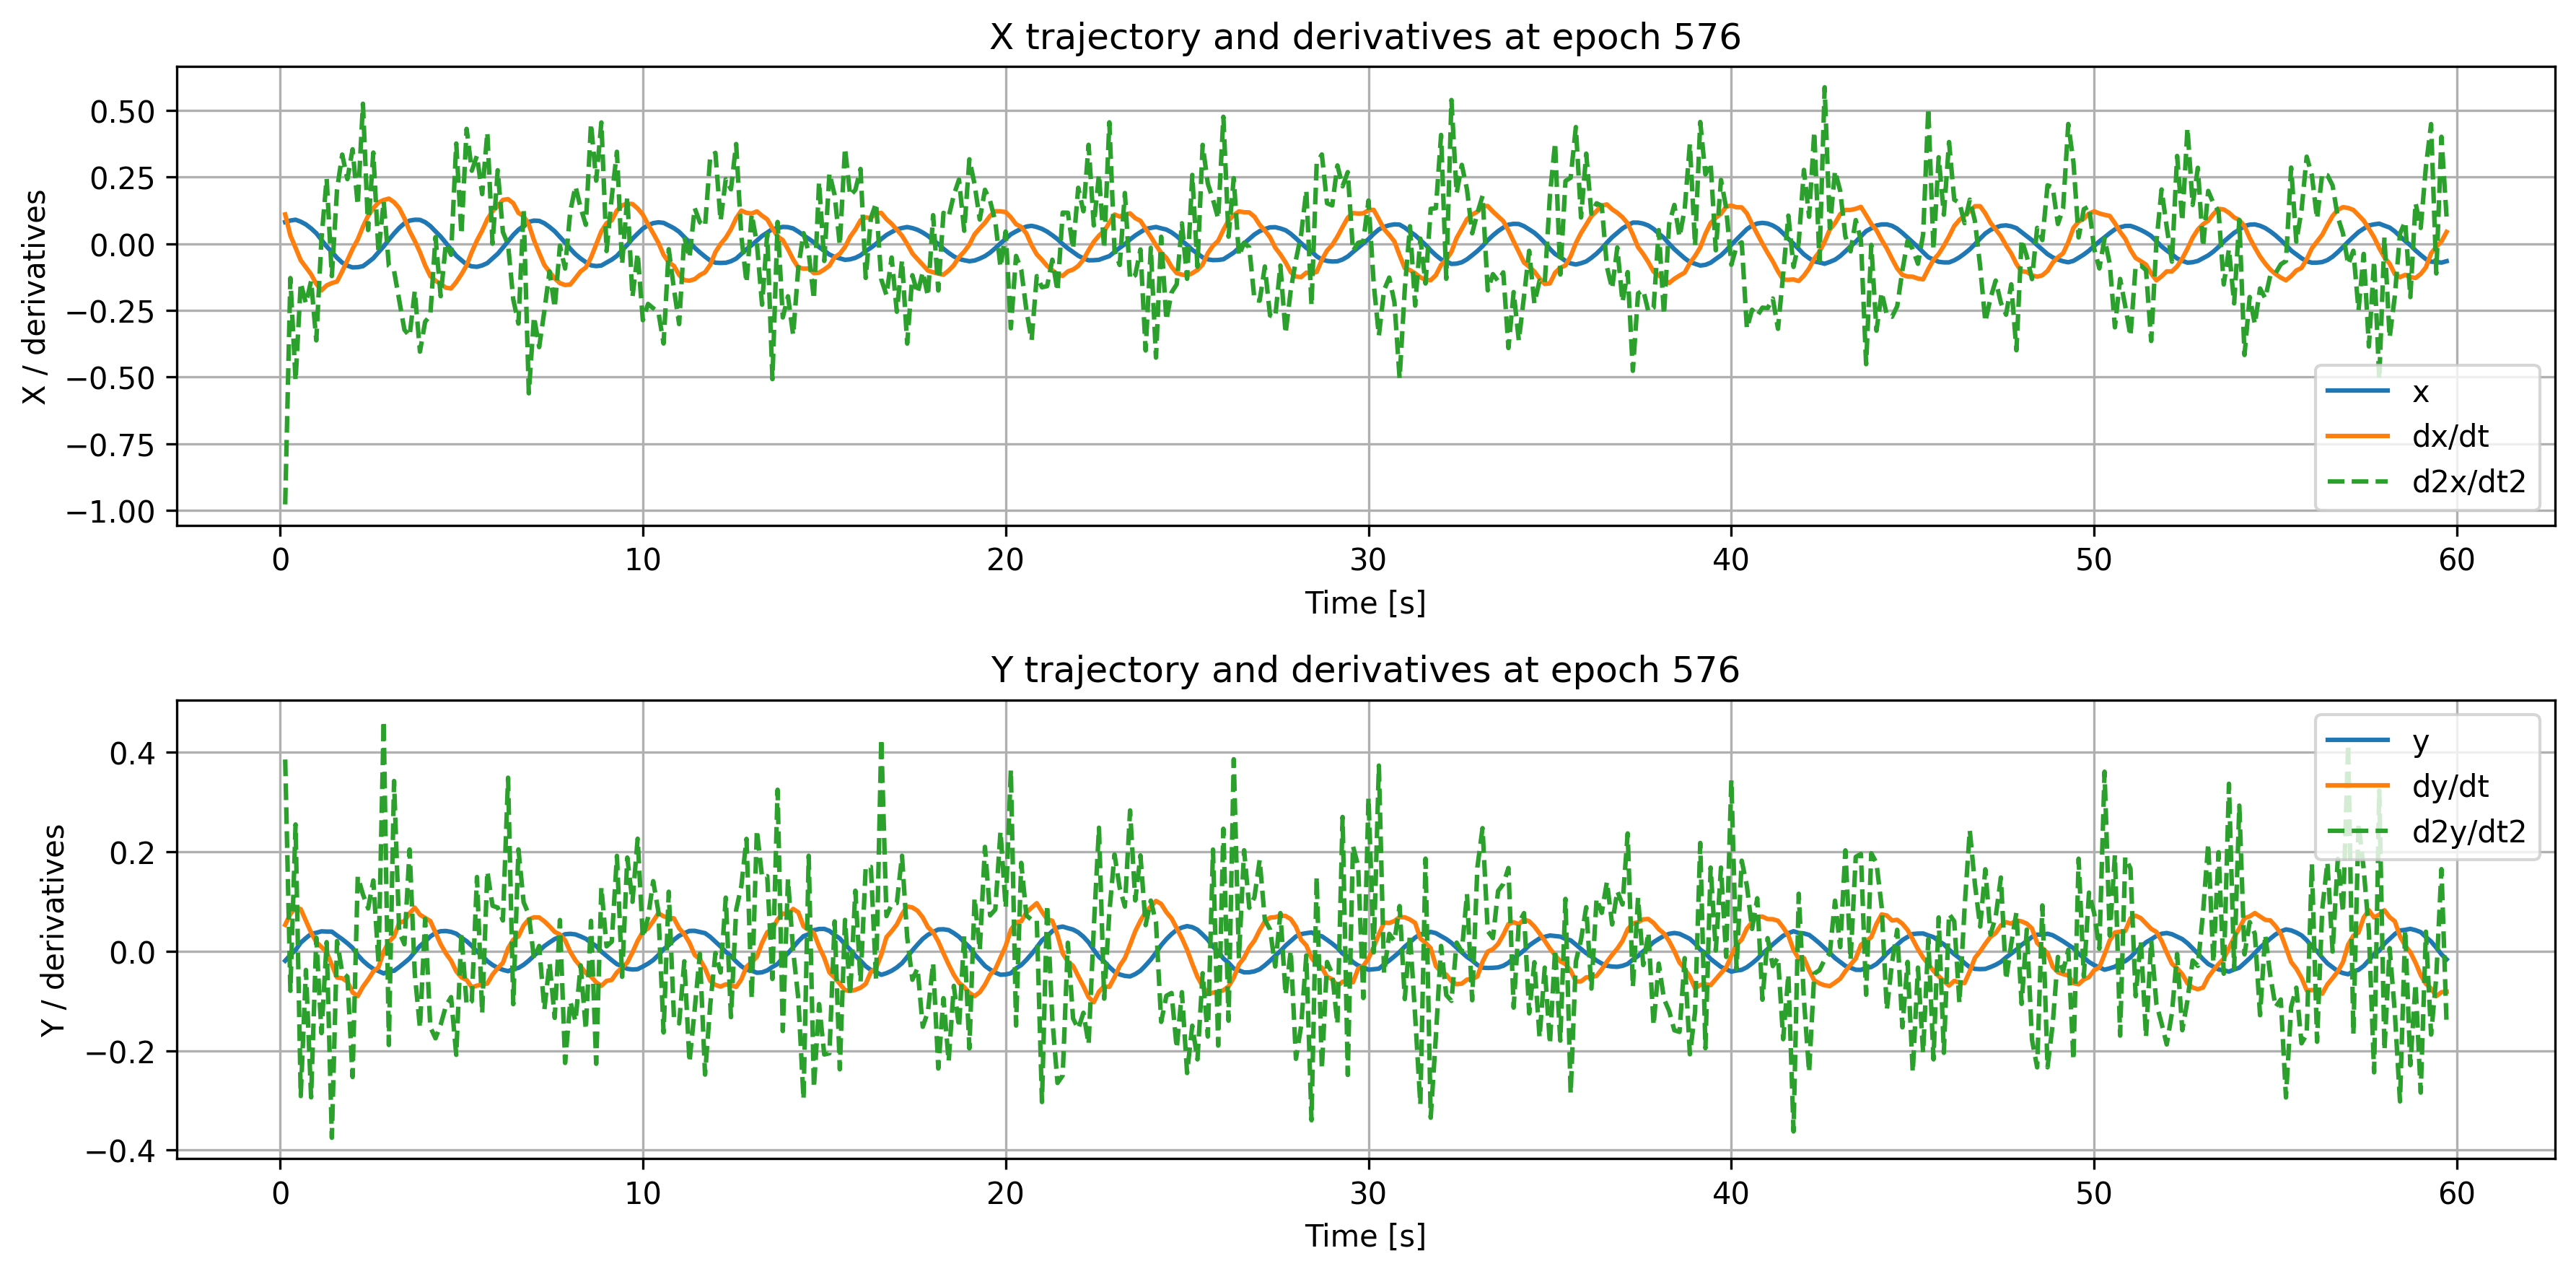

Data behind this chart, as committed beside it:
time, x, dxdt, d2xdt2, y, dydt, d2ydt2
0.1429, 0.08107, 0.1098, -0.9769, -0.01925, 0.05282, 0.3852
0.2857, 0.08679, 0.03082, -0.1288, -0.007776, 0.07464, -0.07975
0.4286, 0.08988, -0.01505, -0.5133, 0.002073, 0.08714, 0.2547
0.5714, 0.08249, -0.06218, -0.1466, 0.01712, 0.08452, -0.2913
0.7143, 0.07211, -0.08865, -0.2239, 0.02622, 0.06101, -0.03782
0.8571, 0.05716, -0.1146, -0.1398, 0.03455, 0.03732, -0.2939
1.0, 0.03936, -0.1505, -0.3623, 0.03689, 0.01825, 0.02697
1.143, 0.01417, -0.1751, 0.01835, 0.03977, 0.008404, -0.1649
1.286, -0.01065, -0.1563, 0.2439, 0.03929, -0.002084, 0.01805
1.429, -0.0305, -0.1476, -0.1212, 0.03917, -0.02759, -0.3752
1.571, -0.05281, -0.1418, 0.2019, 0.0314, -0.05295, 0.02014
1.714, -0.07101, -0.1035, 0.334, 0.02404, -0.05454, -0.04242
1.857, -0.08239, -0.06238, 0.2419, 0.01582, -0.06124, -0.05139
2.0, -0.08884, -0.01983, 0.3538, 0.006545, -0.08299, -0.253
2.143, -0.08806, 0.01576, 0.1443, -0.007893, -0.09036, 0.1499
2.286, -0.08433, 0.06353, 0.5245, -0.01927, -0.0715, 0.1141
2.429, -0.0699, 0.1047, 0.05126, -0.02832, -0.05723, 0.0858
2.571, -0.05443, 0.1327, 0.3416, -0.03562, -0.04095, 0.1421
2.714, -0.03199, 0.1547, -0.03394, -0.04002, -0.03244, -0.02299
2.857, -0.01023, 0.1636, 0.1586, -0.04489, -0.0009953, 0.4633
3.0, 0.01475, 0.1689, -0.08371, -0.04031, 0.01862, -0.1886
3.143, 0.03804, 0.1557, -0.101, -0.03957, 0.02958, 0.342
3.286, 0.05925, 0.1334, -0.2111, -0.03186, 0.05673, 0.03821
3.429, 0.07616, 0.09534, -0.3224, -0.02336, 0.06045, 0.01386
3.571, 0.08649, 0.04757, -0.3462, -0.01458, 0.07604, 0.2043
3.714, 0.08976, 0.01015, -0.1776, -0.001636, 0.08739, -0.04549
3.857, 0.08939, -0.03142, -0.4044, 0.01038, 0.07311, -0.1543
4.0, 0.08078, -0.08119, -0.2923, 0.01925, 0.06673, 0.06492
4.143, 0.0662, -0.1213, -0.2689, 0.02945, 0.06045, -0.1528
4.286, 0.04613, -0.1387, 0.02477, 0.03652, 0.03701, -0.1752
4.429, 0.02656, -0.151, -0.1967, 0.04002, 0.01394, -0.1478
4.571, 0.002988, -0.1649, 0.001781, 0.04051, -0.004504, -0.1104
4.714, -0.02055, -0.1678, -0.04157, 0.03874, -0.01899, -0.09241
4.857, -0.04494, -0.1439, 0.3754, 0.03508, -0.04048, -0.2085
5.0, -0.06167, -0.1146, 0.03449, 0.02717, -0.05276, 0.03654
5.143, -0.07769, -0.08142, 0.4304, 0.02, -0.05787, -0.108
5.286, -0.08493, -0.03115, 0.2735, 0.01064, -0.07276, -0.1005
5.429, -0.08659, 0.01194, 0.3298, -0.0007834, -0.0693, 0.1489
5.571, -0.08152, 0.04877, 0.1858, -0.009164, -0.06759, -0.125
5.714, -0.07265, 0.09184, 0.4171, -0.0201, -0.06507, 0.1603
5.857, -0.05528, 0.1216, 0.0001161, -0.02776, -0.04711, 0.09124
6.0, -0.0379, 0.1413, 0.2754, -0.03355, -0.03433, 0.08763
6.143, -0.01491, 0.1641, 0.04375, -0.03756, -0.02367, 0.06161
6.286, 0.008985, 0.167, -0.003455, -0.04032, 0.00563, 0.3486
6.429, 0.0328, 0.1518, -0.2085, -0.03596, 0.02291, -0.1067
6.571, 0.05237, 0.1156, -0.2995, -0.03377, 0.0299, 0.2045
6.714, 0.06582, 0.1033, 0.1277, -0.02741, 0.05152, 0.09815
6.857, 0.08188, 0.07238, -0.5606, -0.01905, 0.06379, 0.07376
7.0, 0.0865, 0.01279, -0.2735, -0.009187, 0.06798, -0.01518
7.143, 0.08554, -0.03442, -0.3875, 0.0003695, 0.06764, 0.01044
7.286, 0.07667, -0.08009, -0.2518, 0.01014, 0.06, -0.1174
7.429, 0.06266, -0.1055, -0.104, 0.01751, 0.04993, -0.02355
7.571, 0.04652, -0.1301, -0.2401, 0.0244, 0.03866, -0.1342
7.714, 0.02549, -0.1478, -0.007318, 0.02856, 0.03354, 0.06256
7.857, 0.004307, -0.1549, -0.09286, 0.03399, 0.02196, -0.2247
8.0, -0.01877, -0.1529, 0.1214, 0.03483, -0.001323, -0.1012
8.143, -0.03937, -0.1288, 0.2149, 0.03361, -0.01862, -0.1409
8.286, -0.05558, -0.1038, 0.1351, 0.02951, -0.03072, -0.0285
8.429, -0.06904, -0.08914, 0.07077, 0.02483, -0.04401, -0.1575
8.571, -0.08105, -0.05191, 0.4504, 0.01694, -0.0509, 0.06097
... 358 more rows
